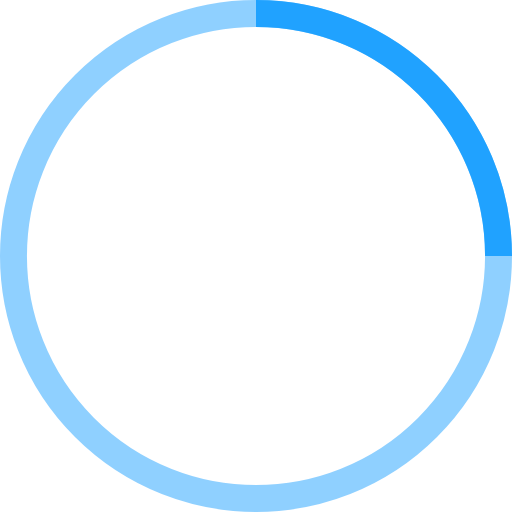
t = 0.00 s
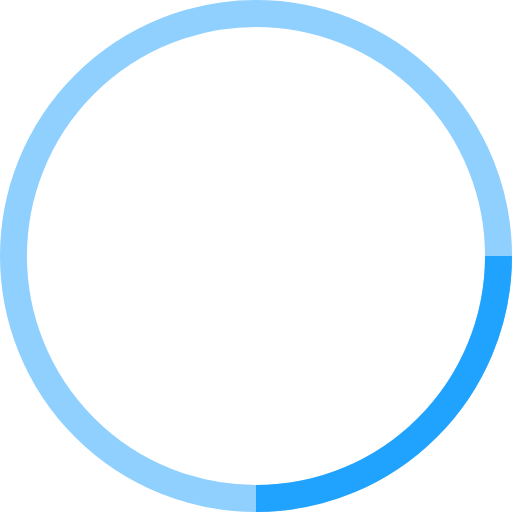
t = 0.25 s
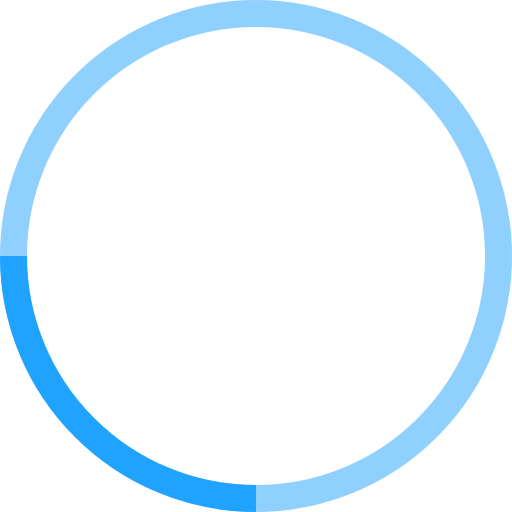
t = 0.50 s
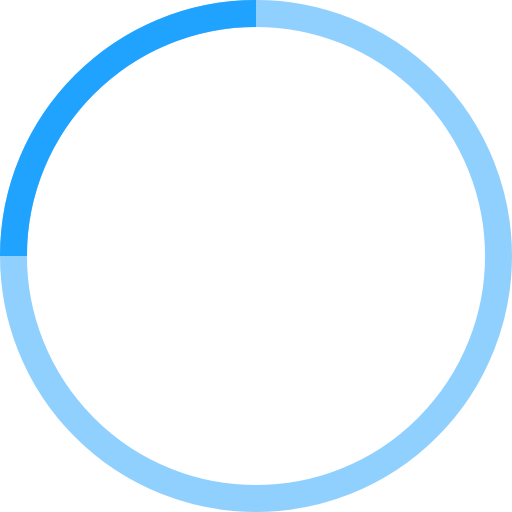
t = 0.75 s

The animated SVG that drew these frames (rendered in a browser with its animation timeline set to each time). Animation: 1 SMIL element (animateTransform=1); one cycle of 1.00 s, repeats indefinitely.

<!-- By Sam Herbert (@sherb), for everyone. More @ http://goo.gl/7AJzbL -->
<svg width="38" height="38" viewBox="0 0 38 38" xmlns="http://www.w3.org/2000/svg" stroke="#20a2ff">
    <g fill="none" fill-rule="evenodd">
        <g transform="translate(1 1)" stroke-width="2">
            <circle stroke-opacity=".5" cx="18" cy="18" r="18"/>
            <path d="M36 18c0-9.94-8.06-18-18-18">
                <animateTransform
                    attributeName="transform"
                    type="rotate"
                    from="0 18 18"
                    to="360 18 18"
                    dur="1s"
                    repeatCount="indefinite"/>
            </path>
        </g>
    </g>
</svg>